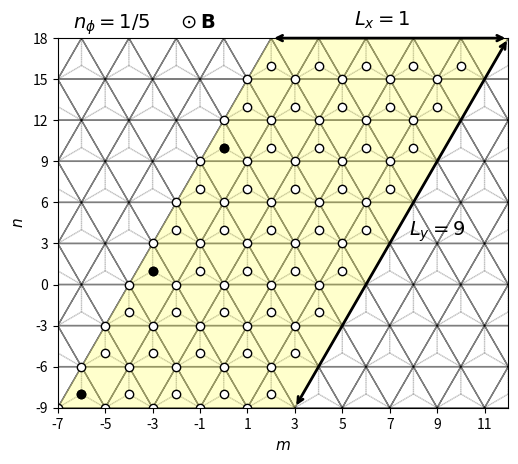

Write the Python code that produced this figure. (Note: this script raises an exception after producing the figure.)
import numpy as np
import matplotlib.pyplot as plt
from matplotlib.patches import Polygon
import matplotlib.gridspec as gridspec

# lattice vectors (normalized)

a1 = (1/2) * np.array([1, np.sqrt(3)])
a2 = (1/2) * np.array([-1, np.sqrt(3)])
avec = np.vstack((a1, a2))

a=1

if __name__ == '__main__':

    fig = plt.figure()

    # gs = gridspec.GridSpec(1, 2, width_ratios=[1.4, 1])

    ax = plt.subplot(111)

    delta = np.zeros((3, 2))
    delta[0, :] = (-1 / 3) * avec[0, :] + (-1 / 3) * avec[1, :]
    delta[1, :] = (2 / 3) * avec[0, :] + (-1 / 3) * avec[1, :]
    delta[2, :] = (-1 / 3) * avec[0, :] + (2 / 3) * avec[1, :]

    secondNN = np.zeros((6, 2))
    # positive direction for A sites / negative direction for B sites
    secondNN[0, :] = avec[0, :]
    secondNN[1, :] = -avec[0, :] + avec[1, :]
    secondNN[2, :] = -avec[1, :]
    # negative direction for A sites / positive direction for B sites
    secondNN[3, :] = avec[1, :]
    secondNN[4, :] = -avec[0, :]
    secondNN[5, :] = avec[0, :] - avec[1, :]

    fifthNN = np.zeros((6, 2))
    fifthNN[0, :] = -avec[0, :] - avec[1, :]
    fifthNN[1, :] = -avec[0, :] + 2 * avec[1, :]
    fifthNN[2, :] = 2 * avec[0, :] - avec[1, :]
    fifthNN[3, :] = avec[0, :] + avec[1, :]
    fifthNN[4, :] = -2 * avec[0, :] + avec[1, :]
    fifthNN[5, :] = avec[0, :] - 2 * avec[1, :]

    for m in range(-9, 9):
        for n in range(-9, 9):
            xcoord = 0 + 2*n*avec[0, 0] + m*avec[0, 0]
            ycoord = 0 + m*avec[0, 1]
            for i in range(3):
                ax.arrow(xcoord, ycoord, delta[i, 0], delta[i, 1], color='gray', width=0.0001, ls=':', alpha=0.5)

    for m in range(-9, 9):
        for n in range(-9, 9):
            xcoord = 0 + 2*n*avec[0, 0] + m*avec[0, 0]
            ycoord = 0 + m*avec[0, 1]
            ax.arrow(xcoord, ycoord, avec[0, 0], avec[0, 1], color='black', width=0.0001, ls='-', alpha=0.5)
            ax.arrow(xcoord, ycoord, 2*avec[0, 0], 0, color='black', width=0.0001, ls='-', alpha=0.5)
            ax.arrow(xcoord, ycoord, avec[0, 0], -avec[0, 1], color='black', width=0.0001, ls='-', alpha=0.5)


    # ax.scatter(delta[:, 0], delta[:, 1], color='blue', zorder=2)
    # ax.scatter(secondNN[0:3, 0], secondNN[0:3, 1], color='green')
    # ax.scatter(secondNN[3:6, 0], secondNN[3:6, 1], color='green', marker='x')
    # ax.scatter(fifthNN[0:3, 0], fifthNN[0:3, 1], color='red', zorder=2)
    # ax.scatter(fifthNN[3:6, 0], fifthNN[3:6, 1], color='red', marker='x', zorder=2)
    ax.set_xlabel('$m$', fontsize=11)
    ax.set_ylabel('$n$', fontsize=11)

    # ax.arrow(0, 0, avec[0, 0], avec[0, 1], color='black', head_width=0.1, length_includes_head=True)
    # ax.arrow(0, 0, avec[1, 0], avec[1, 1], color='black', head_width=0.1, length_includes_head=True)
    # ax.text(avec[0, 0]/3, 0.4, "$\mathbf{a}_1$")
    # ax.text(avec[0, 0]/3, -0.5, "$\mathbf{a}_2$")

    ax.annotate("", xy=(3*avec[0, 0], -3*avec[0, 1]), xycoords='data', xytext=(12*avec[0, 0], 6*avec[0, 1]), textcoords='data',
               arrowprops=dict(arrowstyle="<->", connectionstyle="arc3", color='k', lw=2))
    ax.text(7.8 * avec[0, 0], 1.2 * avec[0, 1], '$L_y=9$', fontsize=14)

    ax.annotate("", xy=(2 * avec[0, 0], 6 * avec[0, 1]), xycoords='data', xytext=(12 * avec[0, 0], 6 * avec[0, 1]),
                textcoords='data',
                arrowprops=dict(arrowstyle="<->", connectionstyle="arc3", color='k', lw=2))
    ax.text(5.5 * avec[0, 0], 6.3 * avec[0, 1], '$L_x=1$', fontsize=14)

    # ax.annotate("", xy=(0, 0), xycoords='data', xytext=(avec[0, 0], 0), textcoords='data',
    #             arrowprops=dict(arrowstyle="<->", connectionstyle="arc3", color='k', lw=2))
    # ax.text(0.35 * avec[0, 0], -0.4 * avec[0, 1], 'b', fontsize=11)
    #
    # ax.annotate("", xy=(avec[0, 0], 0), xycoords='data', xytext=(avec[0, 0], (1 / 3) * avec[0, 1]), textcoords='data',
    #             arrowprops=dict(arrowstyle="<->", connectionstyle="arc3", color='k', lw=2))
    # ax.text(1.2 * avec[0, 0], 0.25 * (1 / 3) * avec[0, 1], 'c', fontsize=11)


    def xformat(value, tick_number):
        return "{}".format(int(value / (a/2)))

    def yformat(value, tick_number):
        return "{}".format(int(round(value/(np.sqrt(3)/6))))

    ax.set_xlim([-7*avec[0, 0], 12*avec[0, 0]])
    ax.set_xticks(np.arange(-7 * avec[0, 0], 12 * avec[0, 0]+0.1, step=2*avec[0, 0]))
    ax.set_ylim([-3*avec[0, 1], 6*avec[0, 1]])
    ax.set_yticks(np.arange(-3 * avec[0, 1], 6 * avec[0, 1]+0.1, step=avec[0, 1]))

    ax.xaxis.set_major_formatter(plt.FuncFormatter(xformat))
    ax.yaxis.set_major_formatter(plt.FuncFormatter(yformat))

    ax.tick_params(axis='both', which='major', labelsize=10)

    muc = Polygon(((-7*avec[0, 0], -3*avec[0, 1]), (2*avec[0, 0], 6*avec[0, 1]), (12*avec[0, 0], 6*avec[0, 1]), (3*avec[0, 0], -3*avec[0, 1]+0)), fc=(1, 1, 0, 0.2))

    for y in range(9):
        for x in range(5):
            ax.scatter(-7*avec[0, 0]+2*x*avec[0, 0]+y*avec[0, 0]+0, -3*avec[0, 1]+0+y*avec[0, 1], color='k', zorder=2, facecolors='white')
            ax.scatter(-7*avec[0, 0]+delta[1, 0]+2*x*avec[0, 0]+y*avec[0, 0], -3*avec[0, 1]+delta[1, 1]+y*avec[0, 1], color='k', zorder=2, facecolors='white')

    ax.scatter(-7 * avec[0, 0] + delta[1, 0] + 2 * 0 * avec[0, 0] + 0 * avec[0, 0],
               -3 * avec[0, 1] + delta[1, 1] + 0 * avec[0, 1], color='k', zorder=2, facecolors='k')
    ax.scatter(-7 * avec[0, 0] + delta[1, 0] + 2 * 0 * avec[0, 0] + 3 * avec[0, 0],
               -3 * avec[0, 1] + delta[1, 1] + 3 * avec[0, 1], color='k', zorder=2, facecolors='k')
    ax.scatter(-7 * avec[0, 0] + delta[1, 0] + 2 * 0 * avec[0, 0] + 6 * avec[0, 0],
               -3 * avec[0, 1] + delta[1, 1] + 6 * avec[0, 1], color='k', zorder=2, facecolors='k')

    #uc = Polygon(((0, 0), (avec[0, 0], avec[0, 1]), (3 * avec[0, 0], avec[0, 1]), (2 * avec[0, 0], 0)), fill=False, ec='g')

    fig.text(0.185, 0.9, "$n_\phi=1/5 \;\;\;\;\; \odot\mathbf{B}$", fontsize=14)

    ax.add_artist(muc)
    #ax.add_artist(uc)

    ax.set_aspect('equal', adjustable='box')

########################################################################################################################

    # ax1 = plt.subplot(gs[1])
    #
    # box = ax1.get_position()
    # box.y0 = box.y0 - 0.015
    # box.y1 = box.y1 - 0.015
    # ax1.set_position(box)
    #
    # ax1.grid(True)
    # ax1.spines['left'].set_position('zero')
    # ax1.spines['right'].set_color('none')
    # ax1.spines['bottom'].set_position('zero')
    # ax1.spines['top'].set_color('none')
    #
    # ax1.arrow(0, 0, 3 * np.pi + 1, 0, color='k', head_width=0.1, length_includes_head=True)
    # ax1.arrow(0, 0, 0, 4 * np.pi + 1, color='k', head_width=0.1, length_includes_head=True)
    #
    # ax1.arrow(0, 0, np.pi, -np.pi, color='r', head_width=0.1, length_includes_head=True, ls="--", zorder=3)
    # ax1.arrow(0, 0, 2 * np.pi, 2 * np.pi, color='r', head_width=0.1, length_includes_head=True, ls="--", zorder=3)
    # ax1.plot([np.pi, 3 * np.pi], [-np.pi, np.pi], color='b', linestyle=':', linewidth=1)
    # ax1.plot([2 * np.pi, 3 * np.pi], [2 * np.pi, np.pi], color='b', linestyle=':', linewidth=1)
    #
    # ax1.set_xlim([0 - 1, 3 * np.pi + 1])
    # ax1.set_ylim([-np.pi - 1, 4 * np.pi + 1])
    #
    # muc_r = Polygon(((0, 0), (0, 4 * np.pi), (0.5*np.pi, 4 * np.pi), (0.5*np.pi, 0)), fc=(1, 1, 0, 0.2))
    #
    # ax1.set_xticks(np.arange(0, 4 * np.pi, step=np.pi))
    # ax1.set_yticks(np.arange(-np.pi, 5 * np.pi, step=np.pi))
    #
    #
    # def custom(value, tick_number):
    #
    #     if int(round(value / (np.pi))) == 0:
    #         return 0
    #     elif int(round(value / (np.pi))) == 1:
    #         return "$\pi$"
    #     elif int(round(value / (np.pi))) == -1:
    #         return "$-\pi$"
    #     else:
    #         return "{}$\pi$".format(int(round(value / (np.pi))))
    #
    #
    # ax1.xaxis.set_major_formatter(plt.FuncFormatter(custom))
    # ax1.yaxis.set_major_formatter(plt.FuncFormatter(custom))
    #
    # ax1.tick_params(axis='both', which='major', labelsize=10)
    #
    # ax1.text(3 * np.pi + 1, 0.5, '$x$', fontsize=11)
    # ax1.text(0.5, 4 * np.pi + 1, '$y$', fontsize=11)
    #
    # ax1.text(np.pi / 2 - 1.15, -np.pi / 2 - 0.75, '$\mathbf{b}_1$', fontsize=11)
    # ax1.text(3 * np.pi / 2 - 1.35, 3 * np.pi / 2 + 0.2, '$\mathbf{b}_2$', fontsize=11)
    #
    # # ax.set_xlabel("x")
    # # ax.set_ylabel("y")
    #
    # ax1.add_artist(muc_r)
    #
    # uc_r = Polygon(((0, 0), (0, 4 * np.pi), (np.pi, 4 * np.pi), (np.pi, 0)), fill=False, ec='g', zorder=2)
    # ax1.add_artist(uc_r)
    #
    # ax1.set_aspect('equal', adjustable='box')

    # plt.text(-23, 14, "(a)", fontsize=12)
    # plt.text(-3, 14, "(b)", fontsize=12)

    plt.savefig("/home/<user>/Documents/presentations/2019_12_13/figures/lattice_nu_1_3_nphi_1_5_Ly_9.png", bbox_inches='tight', dpi=300)
    plt.show()